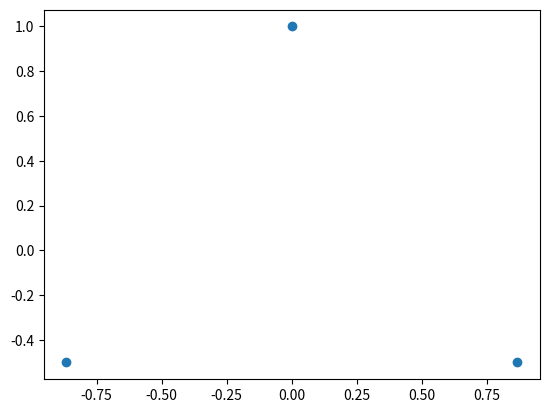

Generate this figure with matplotlib:
from collections import OrderedDict
import math
from copy import deepcopy
#from math import sqrt, sin, cos, asin, acos, atan, pi, degrees
from numpy.random import randint
import matplotlib.pyplot as plt
import inspect
import itertools
import json
import numpy as np
import os
import sys

class Dump:# {{{
    def __init__(self,*args):
        '''debugging function, much like print but handles various types better'''
        print()
        for struct in args:
            if isinstance(struct, list):
                for i in struct:
                    print(i)
            elif isinstance(struct, tuple):
                for i in struct:
                    print(i)
            elif isinstance(struct, dict):
                for k, v in struct.items():
                    print (str(k)+':', v)
            else:
                print(struct)
# }}}
class Json: # {{{
    def readdb(self,table):
        if not hasattr(self, 's'):
            self.s=Sqlite("{}/aamks.sqlite".format(os.environ['AAMKS_PROJECT']))
        return json.loads(self.s.query("SELECT json FROM {}".format(table))[0]['json'])
    def read(self,path): 
        try:
            f=open(path, 'r')
            dump=json.load(f, object_pairs_hook=OrderedDict)
            f.close()
            return dump
        except:
            raise SystemExit("include.py: Missing or invalid json: {}.".format(path)) 

    def write(self, data, path, pretty=0): 
        try:
            if pretty==1:
                pretty=json.dumps(data, indent=4)
                with open(path, "w") as f: 
                    json.dump(pretty, f)
            else:
                with open(path, "w") as f: 
                    json.dump(data, f)
        except:
            raise SystemExit("include.py: Cannot write json: {}.".format(path)) 


# }}}

class Gen:
    def __init__(self):# {{{
        self.rings={}
        self.num_frames=10
        for r in range(1,2):
            self.rings[r]=self.make_polygon(r)
        self.ring_frames()
        self.plot_rings()
# }}}
    def plot_rings(self):# {{{
        dots=[ [], [] ]
        for r,v in self.rings.items():
            for i in v:
                dots[0].append(i[0])
                dots[1].append(i[1])
        plt.scatter(dots[0], dots[1])
        plt.show()
        
# }}}
    def make_polygon(self,radius):# {{{
        sides=radius*3
        one_segment = math.pi * 2 / sides
        points = [
            (math.sin(one_segment * i) * radius,
             math.cos(one_segment * i) * radius)
            for i in range(sides)]
        return points
# }}}
    def ring_frames(self):# {{{
        self.frames=[]
        for frame in range(1,self.num_frames):
            frame_record={}
            for r in self.rings.keys(): 
                try:
                    new=deepcopy(self.frames[frame-2][r])
                except:
                    new=deepcopy(self.rings[r])
                first=new.pop(0)
                new.append(first)
                frame_record[r]=new
            self.frames.append(frame_record)

        flat=[]
        for f in self.frames:
            record=[]
            for m,n in f.items():
                record+=n
            flat.append(record)

        j.write(flat, "ciasto.json")
    # }}}
        
# }}}

dd=Dump
j=Json()
Gen()
# ciasto.json
